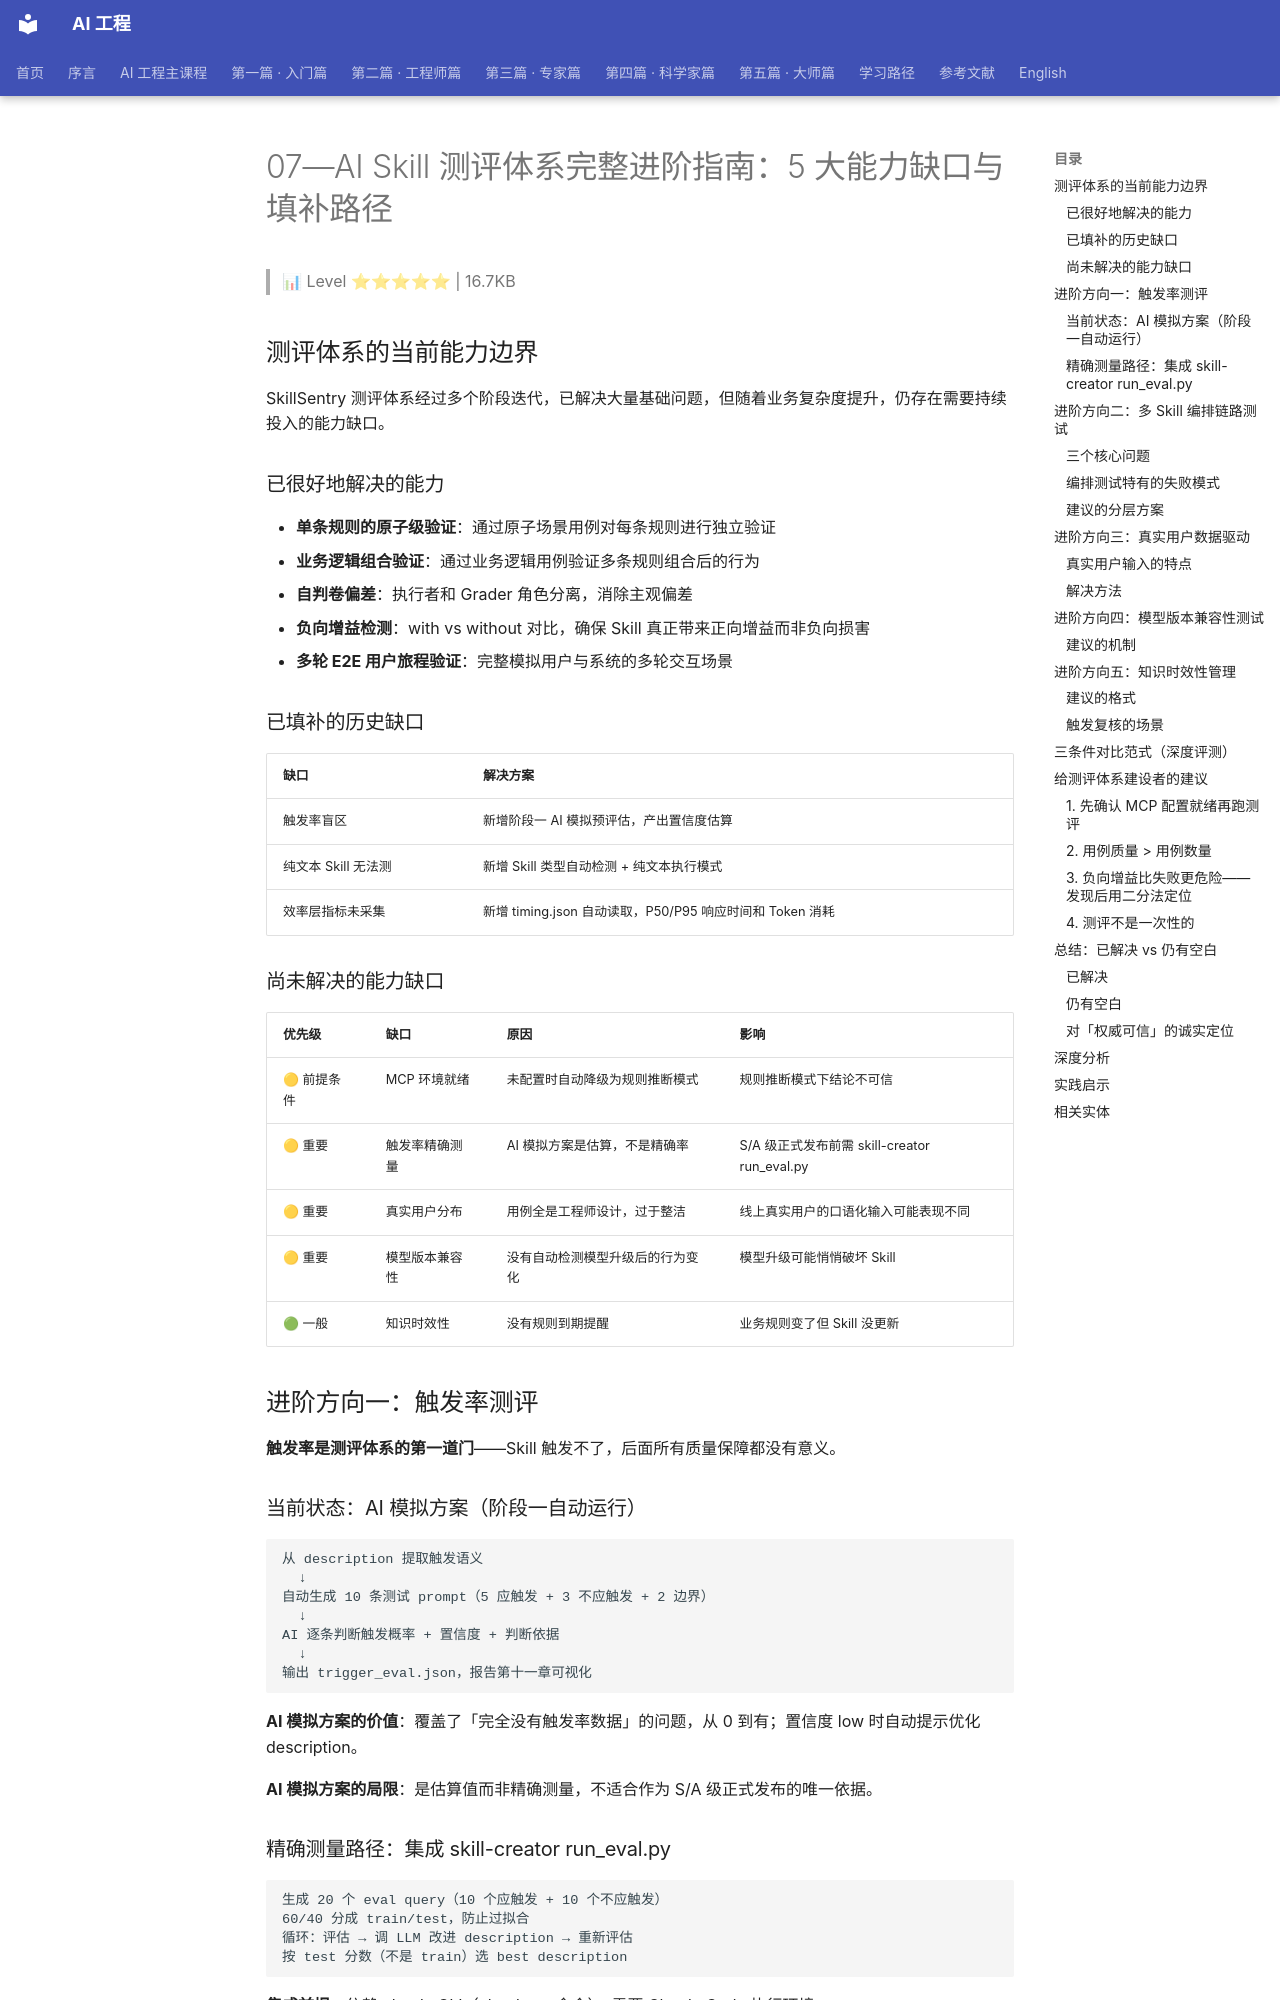

repository: QianJinGuo/wiki-book · page: ch13/013-07-ai-skill-5.html · generator: mkdocs

# 07—AI Skill 测评体系完整进阶指南：5 大能力缺口与填补路径

> 📊 Level ⭐⭐⭐⭐⭐ | 16.7KB

## 测评体系的当前能力边界

SkillSentry 测评体系经过多个阶段迭代，已解决大量基础问题，但随着业务复杂度提升，仍存在需要持续投入的能力缺口。

### 已很好地解决的能力

- **单条规则的原子级验证**：通过原子场景用例对每条规则进行独立验证
- **业务逻辑组合验证**：通过业务逻辑用例验证多条规则组合后的行为
- **自判卷偏差**：执行者和 Grader 角色分离，消除主观偏差
- **负向增益检测**：with vs without 对比，确保 Skill 真正带来正向增益而非负向损害
- **多轮 E2E 用户旅程验证**：完整模拟用户与系统的多轮交互场景

### 已填补的历史缺口

| 缺口 | 解决方案 |
|------|---------|
| 触发率盲区 | 新增阶段一 AI 模拟预评估，产出置信度估算 |
| 纯文本 Skill 无法测 | 新增 Skill 类型自动检测 + 纯文本执行模式 |
| 效率层指标未采集 | 新增 timing.json 自动读取，P50/P95 响应时间和 Token 消耗 |

### 尚未解决的能力缺口

| 优先级 | 缺口 | 原因 | 影响 |
|--------|------|------|------|
| 🟡 前提条件 | MCP 环境就绪 | 未配置时自动降级为规则推断模式 | 规则推断模式下结论不可信 |
| 🟡 重要 | 触发率精确测量 | AI 模拟方案是估算，不是精确率 | S/A 级正式发布前需 skill-creator run_eval.py |
| 🟡 重要 | 真实用户分布 | 用例全是工程师设计，过于整洁 | 线上真实用户的口语化输入可能表现不同 |
| 🟡 重要 | 模型版本兼容性 | 没有自动检测模型升级后的行为变化 | 模型升级可能悄悄破坏 Skill |
| 🟢 一般 | 知识时效性 | 没有规则到期提醒 | 业务规则变了但 Skill 没更新 |

## 进阶方向一：触发率测评

**触发率是测评体系的第一道门**——Skill 触发不了，后面所有质量保障都没有意义。

### 当前状态：AI 模拟方案（阶段一自动运行）

```
从 description 提取触发语义
  ↓
自动生成 10 条测试 prompt（5 应触发 + 3 不应触发 + 2 边界）
  ↓
AI 逐条判断触发概率 + 置信度 + 判断依据
  ↓
输出 trigger_eval.json，报告第十一章可视化
```

**AI 模拟方案的价值**：覆盖了「完全没有触发率数据」的问题，从 0 到有；置信度 low 时自动提示优化 description。

**AI 模拟方案的局限**：是估算值而非精确测量，不适合作为 S/A 级正式发布的唯一依据。

### 精确测量路径：集成 skill-creator run_eval.py

```
生成 20 个 eval query（10 个应触发 + 10 个不应触发）
60/40 分成 train/test，防止过拟合
循环：评估 → 调 LLM 改进 description → 重新评估
按 test 分数（不是 train）选 best description
```

**集成前提**：依赖 claude CLI（claude -p 命令），需要 Claude Code 执行环境。

**特殊注意**：Claude 有「undertrigger 倾向」——不用 Skill 比应该用的时候更多。description 必须明确说明「即使用户没有显式提到，遇到 X 场景也应该使用」。

## 进阶方向二：多 Skill 编排链路测试

**核心问题**：多个 Skill 协同时，单个 Skill 通过率无法保证组合结果的正确性。
